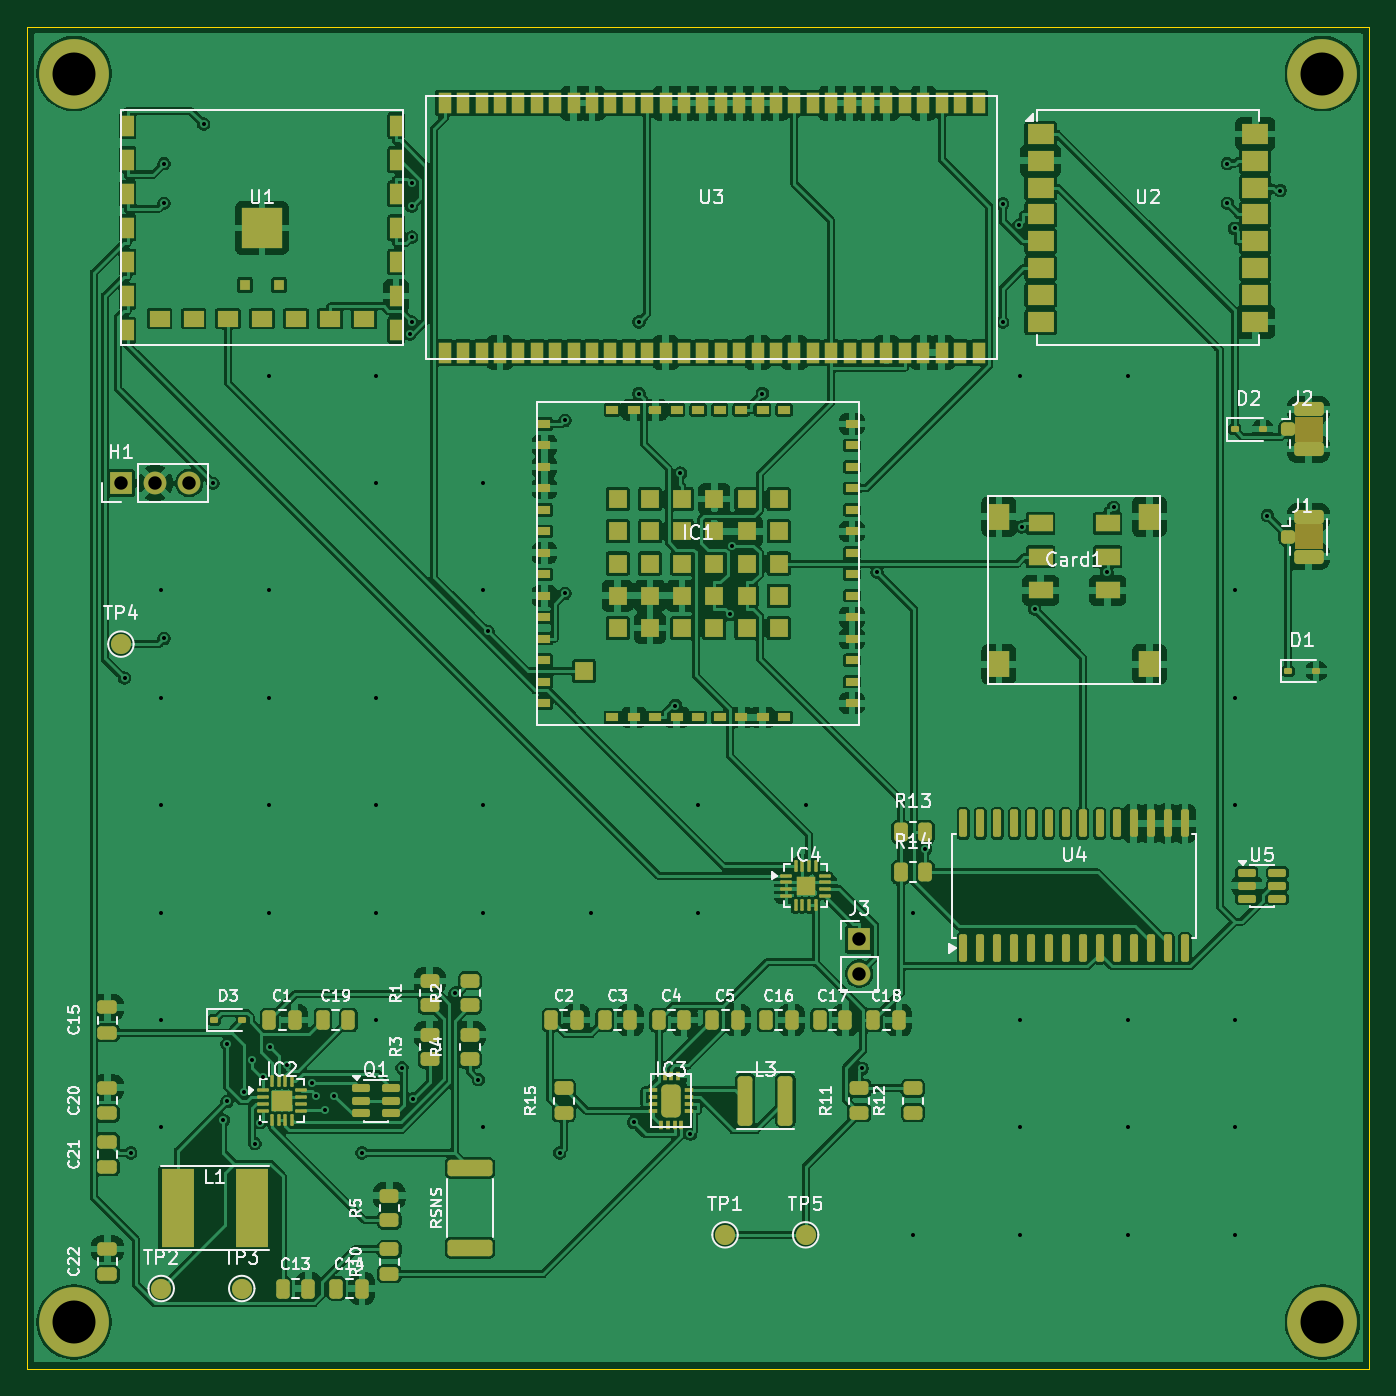
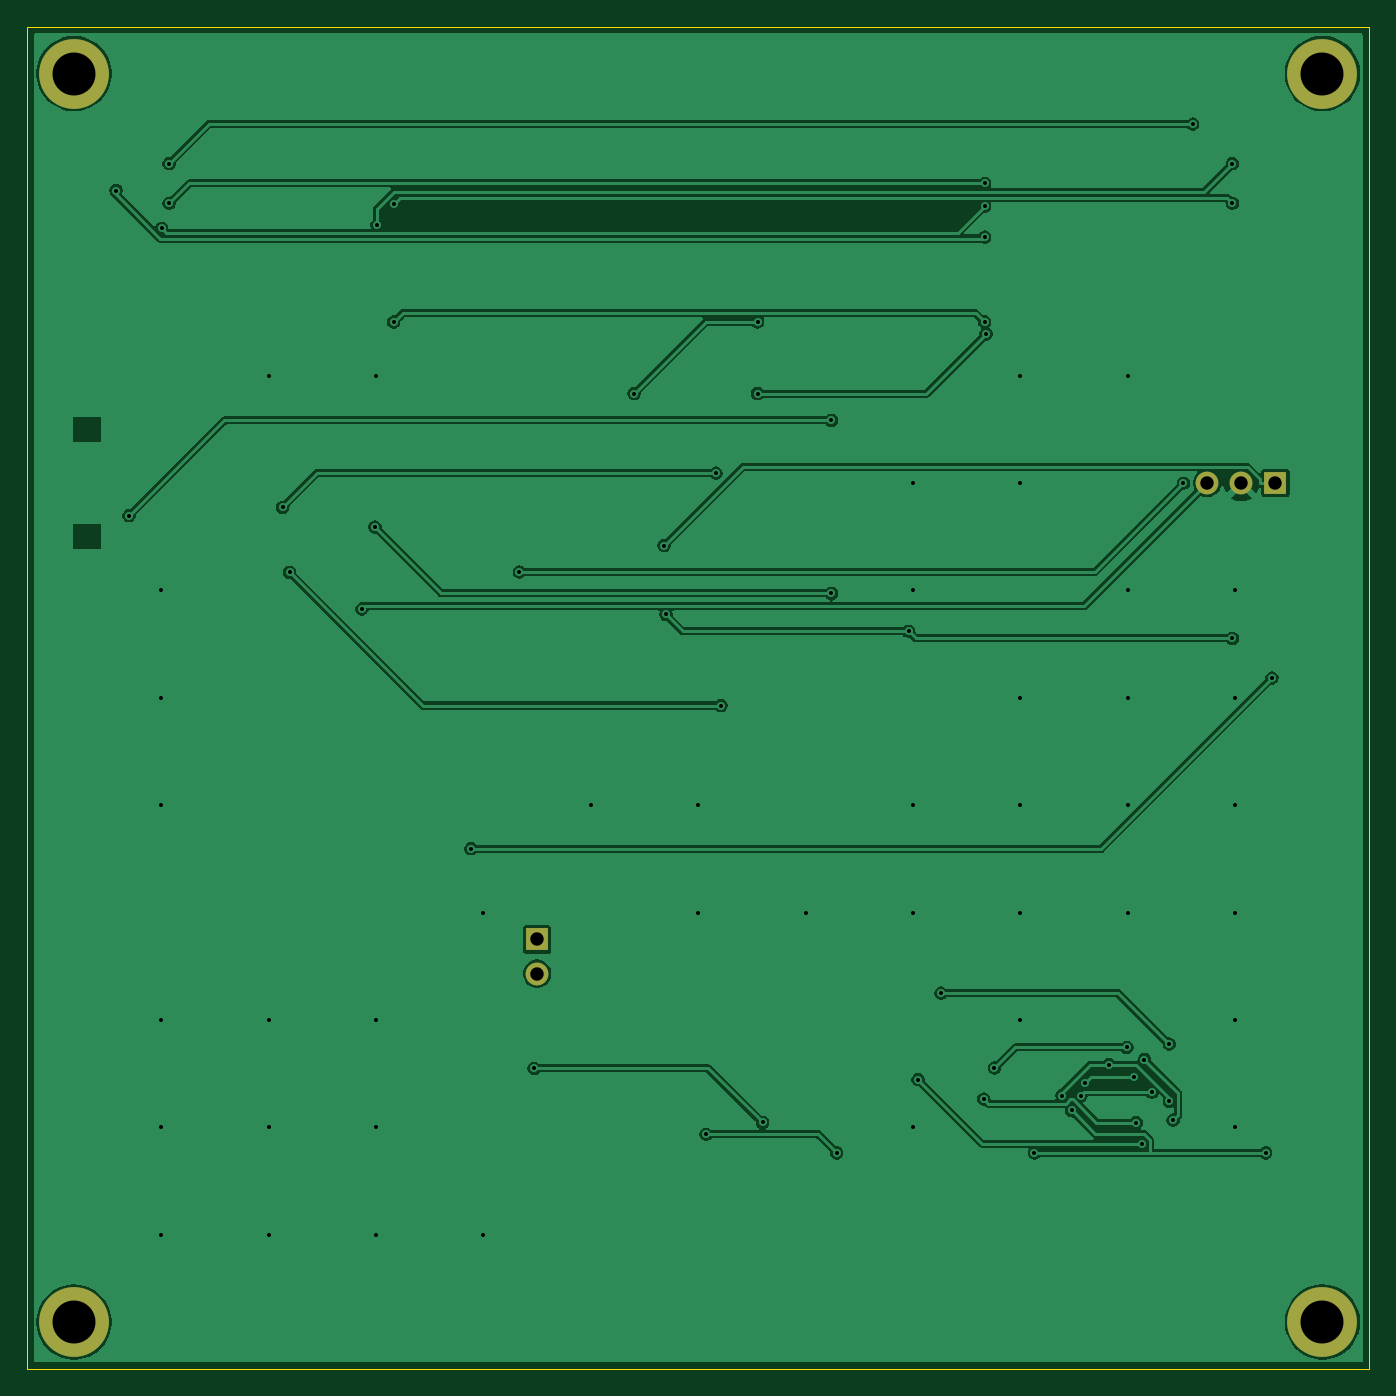
Circuit board: 12 layer files. Board 100.0 x 100.0 mm.
- bottom_copper: warden-apex-master-B_Cu.gbr (80772 bytes)
- bottom_mask: warden-apex-master-B_Mask.gbr (892 bytes)
- paste: warden-apex-master-B_Paste.gbr (475 bytes)
- bottom_silk: warden-apex-master-B_Silkscreen.gbr (476 bytes)
- outline: warden-apex-master-Edge_Cuts.gbr (645 bytes)
- top_copper: warden-apex-master-F_Cu.gbr (411903 bytes)
- top_mask: warden-apex-master-F_Mask.gbr (13244 bytes)
- paste: warden-apex-master-F_Paste.gbr (12559 bytes)
- top_silk: warden-apex-master-F_Silkscreen.gbr (72194 bytes)
- inner_copper: warden-apex-master-GND.gbr (90610 bytes)
- drill: warden-apex-master-NPTH.drl (283 bytes)
- drill: warden-apex-master-PTH.drl (1979 bytes)

=== bottom_copper: warden-apex-master-B_Cu.gbr (80772 bytes, source omitted) ===
=== bottom_mask: warden-apex-master-B_Mask.gbr ===
%TF.GenerationSoftware,KiCad,Pcbnew,9.0.7+dfsg-1*%
%TF.CreationDate,2026-04-16T23:30:33-04:00*%
%TF.ProjectId,warden-apex-master,77617264-656e-42d6-9170-65782d6d6173,rev?*%
%TF.SameCoordinates,Original*%
%TF.FileFunction,Soldermask,Bot*%
%TF.FilePolarity,Negative*%
%FSLAX46Y46*%
G04 Gerber Fmt 4.6, Leading zero omitted, Abs format (unit mm)*
G04 Created by KiCad (PCBNEW 9.0.7+dfsg-1) date 2026-04-16 23:30:33*
%MOMM*%
%LPD*%
G01*
G04 APERTURE LIST*
%ADD10R,1.700000X1.700000*%
%ADD11C,1.700000*%
%ADD12C,5.200000*%
G04 APERTURE END LIST*
D10*
%TO.C,J3*%
X62000000Y-68000000D03*
D11*
X62000000Y-70540000D03*
%TD*%
D12*
%TO.C,MH1*%
X3500000Y-3500000D03*
%TD*%
%TO.C,MH4*%
X96500000Y-96500000D03*
%TD*%
D10*
%TO.C,H1*%
X7000000Y-34000000D03*
D11*
X9540000Y-34000000D03*
X12080000Y-34000000D03*
%TD*%
D12*
%TO.C,MH2*%
X96500000Y-3500000D03*
%TD*%
%TO.C,MH3*%
X3500000Y-96500000D03*
%TD*%
M02*

=== paste: warden-apex-master-B_Paste.gbr ===
%TF.GenerationSoftware,KiCad,Pcbnew,9.0.7+dfsg-1*%
%TF.CreationDate,2026-04-16T23:30:33-04:00*%
%TF.ProjectId,warden-apex-master,77617264-656e-42d6-9170-65782d6d6173,rev?*%
%TF.SameCoordinates,Original*%
%TF.FileFunction,Paste,Bot*%
%TF.FilePolarity,Positive*%
%FSLAX46Y46*%
G04 Gerber Fmt 4.6, Leading zero omitted, Abs format (unit mm)*
G04 Created by KiCad (PCBNEW 9.0.7+dfsg-1) date 2026-04-16 23:30:33*
%MOMM*%
%LPD*%
G01*
G04 APERTURE LIST*
G04 APERTURE END LIST*
M02*

=== bottom_silk: warden-apex-master-B_Silkscreen.gbr ===
%TF.GenerationSoftware,KiCad,Pcbnew,9.0.7+dfsg-1*%
%TF.CreationDate,2026-04-16T23:30:33-04:00*%
%TF.ProjectId,warden-apex-master,77617264-656e-42d6-9170-65782d6d6173,rev?*%
%TF.SameCoordinates,Original*%
%TF.FileFunction,Legend,Bot*%
%TF.FilePolarity,Positive*%
%FSLAX46Y46*%
G04 Gerber Fmt 4.6, Leading zero omitted, Abs format (unit mm)*
G04 Created by KiCad (PCBNEW 9.0.7+dfsg-1) date 2026-04-16 23:30:33*
%MOMM*%
%LPD*%
G01*
G04 APERTURE LIST*
G04 APERTURE END LIST*
M02*

=== outline: warden-apex-master-Edge_Cuts.gbr ===
%TF.GenerationSoftware,KiCad,Pcbnew,9.0.7+dfsg-1*%
%TF.CreationDate,2026-04-16T23:30:33-04:00*%
%TF.ProjectId,warden-apex-master,77617264-656e-42d6-9170-65782d6d6173,rev?*%
%TF.SameCoordinates,Original*%
%TF.FileFunction,Profile,NP*%
%FSLAX46Y46*%
G04 Gerber Fmt 4.6, Leading zero omitted, Abs format (unit mm)*
G04 Created by KiCad (PCBNEW 9.0.7+dfsg-1) date 2026-04-16 23:30:33*
%MOMM*%
%LPD*%
G01*
G04 APERTURE LIST*
%TA.AperFunction,Profile*%
%ADD10C,0.100000*%
%TD*%
G04 APERTURE END LIST*
D10*
X0Y-100000000D02*
X0Y0D01*
X0Y0D02*
X100000000Y0D01*
X100000000Y0D02*
X100000000Y-100000000D01*
X100000000Y-100000000D02*
X0Y-100000000D01*
M02*

=== top_copper: warden-apex-master-F_Cu.gbr (411903 bytes, source omitted) ===
=== top_mask: warden-apex-master-F_Mask.gbr (13244 bytes, source omitted) ===
=== paste: warden-apex-master-F_Paste.gbr (12559 bytes, source omitted) ===
=== top_silk: warden-apex-master-F_Silkscreen.gbr (72194 bytes, source omitted) ===
=== inner_copper: warden-apex-master-GND.gbr (90610 bytes, source omitted) ===
=== drill: warden-apex-master-NPTH.drl ===
M48
; DRILL file {KiCad 9.0.7+dfsg-1} date 2026-04-16T23:30:33-0400
; FORMAT={-:-/ absolute / metric / decimal}
; #@! TF.CreationDate,2026-04-16T23:30:33-04:00
; #@! TF.GenerationSoftware,Kicad,Pcbnew,9.0.7+dfsg-1
; #@! TF.FileFunction,NonPlated,1,4,NPTH
FMAT,2
METRIC
%
G90
G05
M30

=== drill: warden-apex-master-PTH.drl ===
M48
; DRILL file {KiCad 9.0.7+dfsg-1} date 2026-04-16T23:30:33-0400
; FORMAT={-:-/ absolute / metric / decimal}
; #@! TF.CreationDate,2026-04-16T23:30:33-04:00
; #@! TF.GenerationSoftware,Kicad,Pcbnew,9.0.7+dfsg-1
; #@! TF.FileFunction,Plated,1,4,PTH
FMAT,2
METRIC
; #@! TA.AperFunction,Plated,PTH,ViaDrill
T1C0.300
; #@! TA.AperFunction,Plated,PTH,ComponentDrill
T2C1.000
; #@! TA.AperFunction,Plated,PTH,ComponentDrill
T3C3.200
%
G90
G05
T1
X7.268Y-48.526
X7.734Y-83.891
X10.0Y-42.0
X10.0Y-50.0
X10.0Y-58.0
X10.0Y-66.0
X10.0Y-74.0
X10.0Y-82.0
X10.215Y-10.213
X10.215Y-13.16
X10.215Y-45.579
X13.162Y-7.266
X13.852Y-34.017
X14.625Y-81.458
X14.914Y-75.787
X14.914Y-80.057
X16.179Y-79.372
X16.759Y-76.956
X16.979Y-83.216
X17.371Y-81.645
X17.565Y-78.223
X18.0Y-26.0
X18.0Y-42.0
X18.0Y-50.0
X18.0Y-58.0
X18.0Y-66.0
X18.073Y-76.033
X19.403Y-77.325
X21.203Y-78.656
X21.505Y-79.628
X22.176Y-80.732
X22.889Y-79.628
X24.95Y-83.891
X26.0Y-26.0
X26.0Y-34.0
X26.0Y-50.0
X26.0Y-58.0
X26.0Y-66.0
X26.0Y-74.0
X27.931Y-77.567
X28.548Y-22.889
X28.654Y-11.673
X28.66Y-13.38
X28.66Y-15.687
X28.66Y-22.002
X28.73Y-79.885
X31.901Y-72.0
X33.617Y-78.448
X34.0Y-34.0
X34.0Y-42.0
X34.0Y-58.0
X34.0Y-66.0
X34.0Y-82.0
X34.33Y-45.04
X39.686Y-83.891
X40.08Y-29.335
X40.08Y-42.218
X42.0Y-66.0
X45.203Y-81.629
X45.58Y-22.002
X45.58Y-27.336
X48.302Y-50.575
X48.676Y-33.26
X49.424Y-82.508
X50.0Y-58.0
X50.0Y-66.0
X52.4Y-43.791
X52.539Y-38.661
X54.773Y-27.336
X58.0Y-58.0
X62.218Y-77.595
X63.318Y-40.629
X66.0Y-66.0
X66.0Y-90.0
X66.92Y-61.244
X72.68Y-13.204
X72.68Y-22.002
X73.909Y-14.787
X74.0Y-26.0
X74.0Y-74.0
X74.0Y-82.0
X74.0Y-90.0
X74.089Y-37.28
X75.051Y-43.377
X80.436Y-40.654
X80.945Y-35.807
X82.0Y-26.0
X82.0Y-74.0
X82.0Y-82.0
X82.0Y-90.0
X89.406Y-10.218
X89.406Y-13.16
X89.956Y-15.04
X90.0Y-42.0
X90.0Y-50.0
X90.0Y-58.0
X90.0Y-74.0
X90.0Y-82.0
X90.0Y-90.0
X92.399Y-36.437
X93.354Y-12.218
T2
X7.0Y-34.0
X9.54Y-34.0
X12.08Y-34.0
X62.0Y-68.0
X62.0Y-70.54
T3
X3.5Y-3.5
X3.5Y-96.5
X96.5Y-3.5
X96.5Y-96.5
M30
